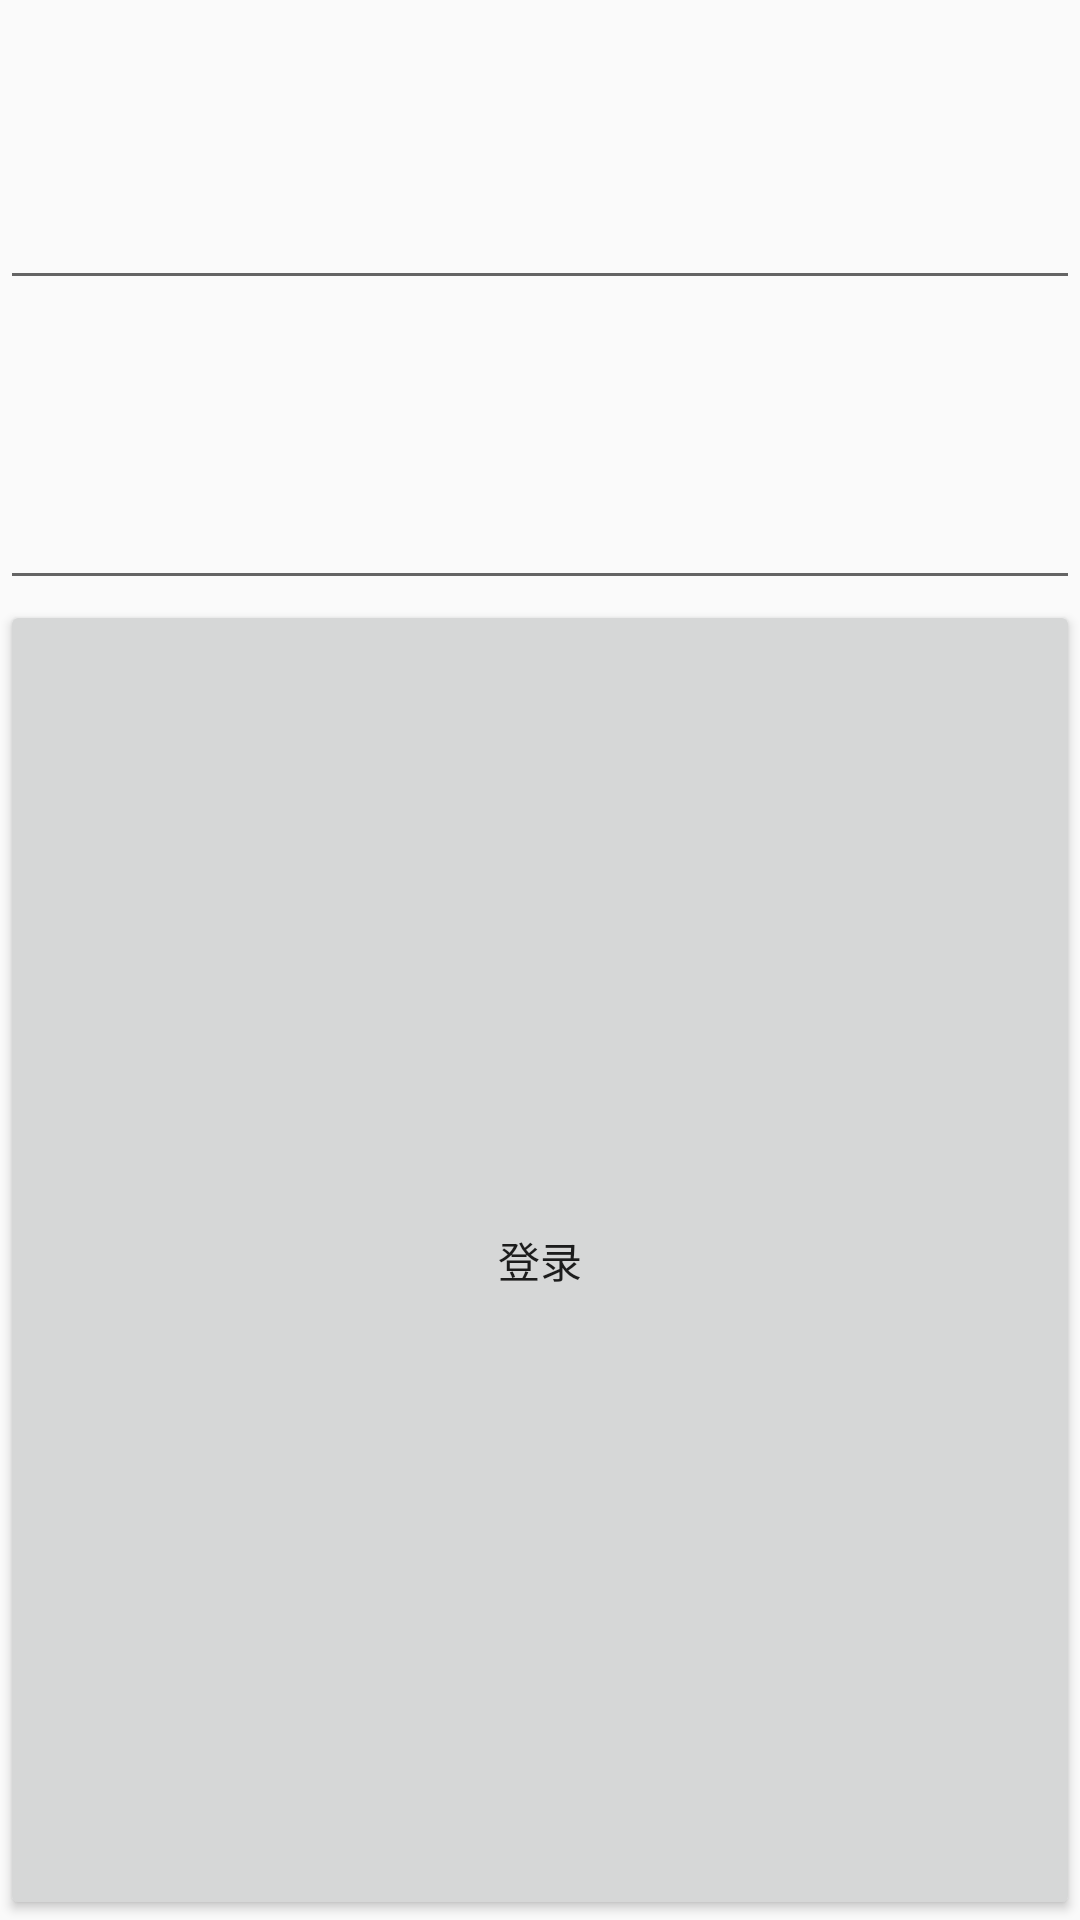

Here is an Android app screen rendered from its layout file. Give the layout XML and the strings, colors and styles it references.
<!-- AndroidManifest.xml: application theme AppTheme -->
<!-- res/layout/act_signin.xml -->
<?xml version="1.0" encoding="utf-8"?>
<RelativeLayout xmlns:android="http://schemas.android.com/apk/res/android"
    android:layout_width="match_parent"
    android:layout_height="match_parent">

    <LinearLayout
        android:layout_width="match_parent"
        android:layout_height="match_parent"
        android:orientation="vertical"
        >
        <EditText
            android:id="@+id/userName"
            android:layout_width="match_parent"
            android:layout_height="100dp" />
        <EditText
            android:id="@+id/passWord"
            android:layout_width="match_parent"
            android:layout_height="100dp" />

        <Button
            android:id="@+id/login"
            android:layout_width="match_parent"
            android:layout_height="match_parent"
            android:text="登录"/>

    </LinearLayout>


</RelativeLayout>
<!-- resources referenced by this layout -->
<resources>
  <style name="AppTheme" parent="Theme.AppCompat.Light.DarkActionBar">
          
          <item name="colorPrimary">@color/colorPrimary</item>
          <item name="colorPrimaryDark">@color/colorPrimaryDark</item>
          <item name="colorAccent">@color/colorAccent</item>
      </style>
  <color name="colorPrimary">#29AAE3</color>
  <color name="colorPrimaryDark">#303F9F</color>
  <color name="colorAccent">#FF4081</color>
</resources>
